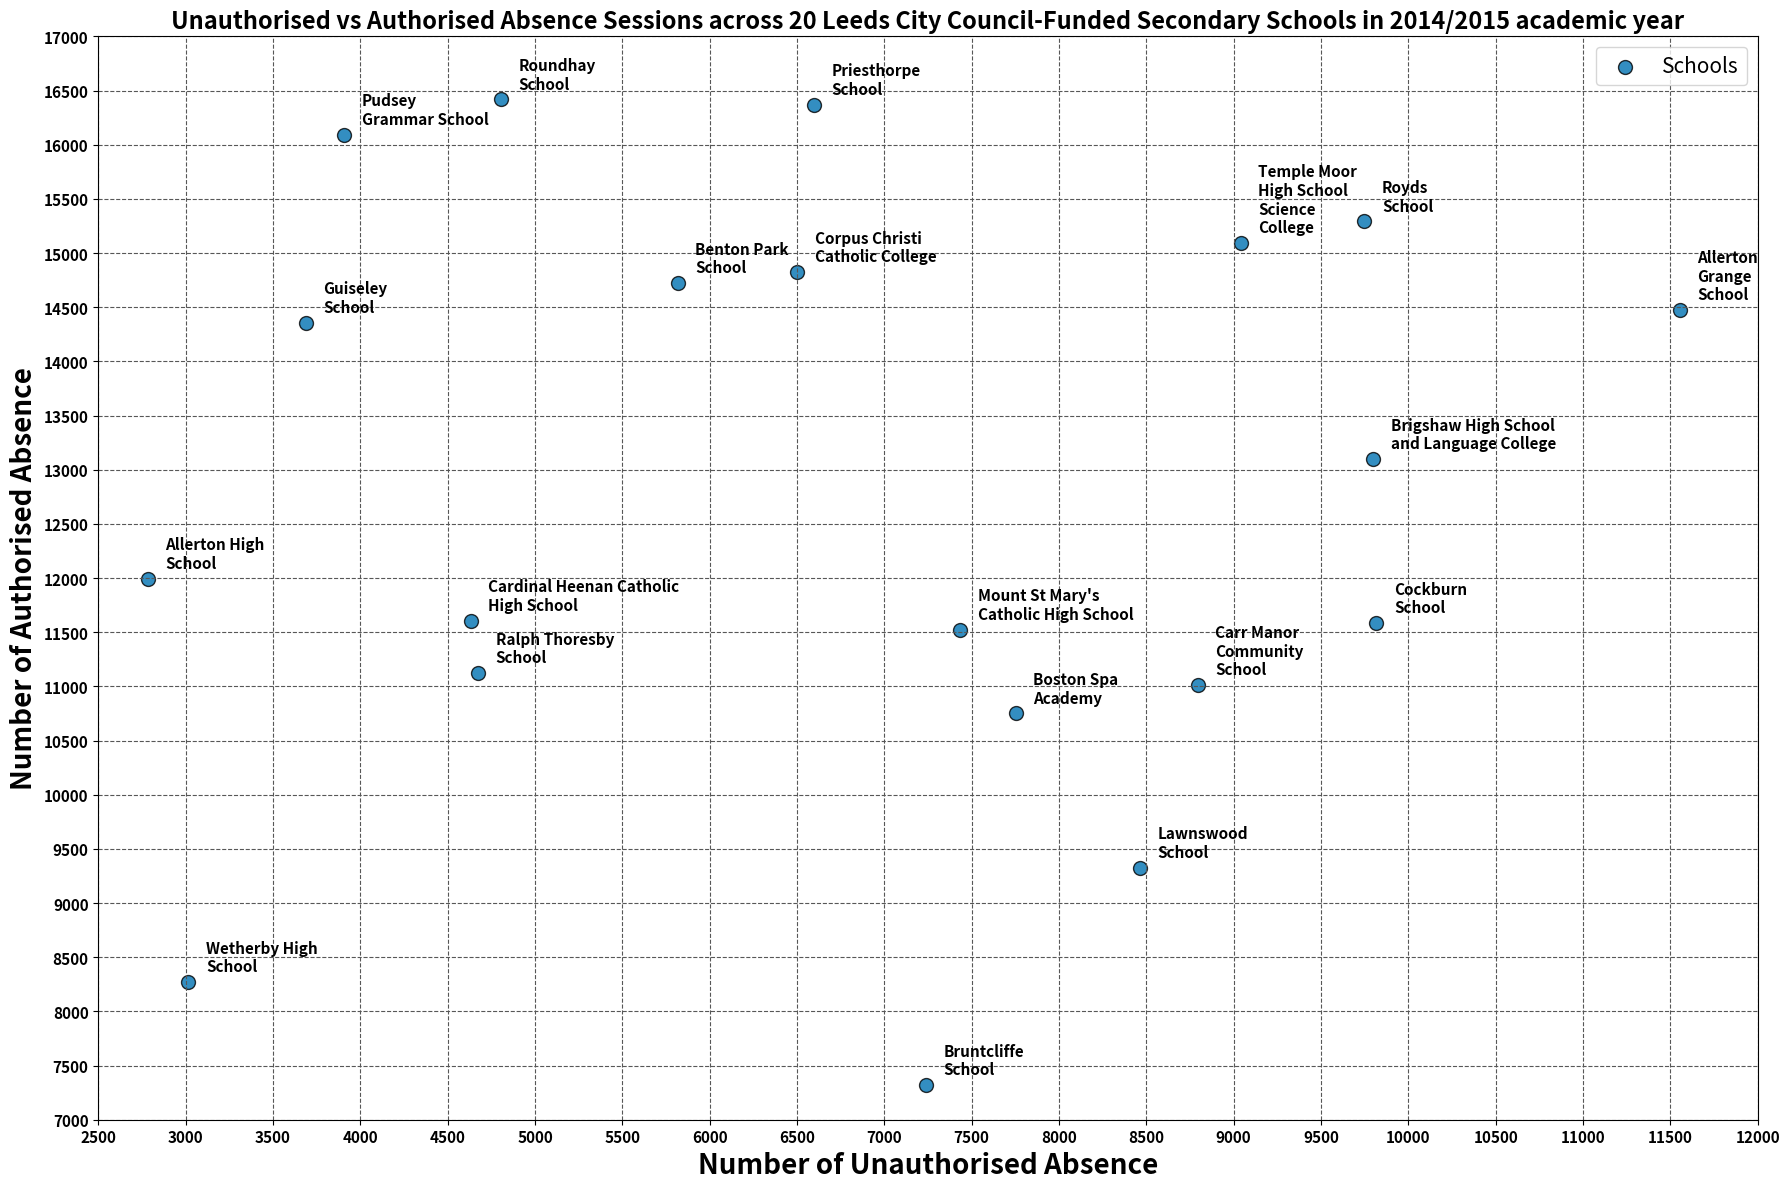

The script that saved this image:
import matplotlib.pyplot as plt
import numpy as np

# Data
schools = [
    'Allerton\nGrange\nSchool', 'Allerton High\nSchool', 'Benton Park\nSchool', 
    'Boston Spa\nAcademy', 'Brigshaw High School\nand Language College', 'Bruntcliffe\nSchool', 
    'Cardinal Heenan Catholic\nHigh School', 'Carr Manor\nCommunity\nSchool', 'Cockburn\nSchool', 
    'Corpus Christi\nCatholic College', 'Guiseley\nSchool', 'Lawnswood\nSchool', 
    'Mount St Mary\'s\nCatholic High School', 'Priesthorpe\nSchool', 'Pudsey\nGrammar School', 
    'Ralph Thoresby\nSchool', 'Roundhay\nSchool', 'Royds\nSchool', 
    'Temple Moor\nHigh School\nScience\nCollege', 'Wetherby High\nSchool'
]

authorised_absence_sessions = [
    14472, 11993, 14721, 10750, 13098, 7321, 11604, 
    11010, 11582, 14822, 14357, 9325, 11522, 16367, 
    16091, 11121, 16418, 15291, 15093, 8271
]

unauthorised_absence_sessions = [
    11554, 2783, 5817, 7752, 9800, 7238, 4632, 
    8794, 9817, 6501, 3690, 8464, 7435, 6596, 
    3908, 4675, 4804, 9749, 9041, 3016
]

# Create scatter plot with flipped axes
plt.figure(figsize=(18, 12))
scatter = plt.scatter(
    unauthorised_absence_sessions, authorised_absence_sessions, 
    color="#0072B2", alpha=0.8, label="Schools", edgecolor="black", s=100
)

# Labels for each school
for i, school in enumerate(schools):
    plt.text(
        unauthorised_absence_sessions[i] + 100, authorised_absence_sessions[i] + 100, 
        school, fontsize=11, fontweight='bold'
    )

# Title and axis labels
plt.title("Unauthorised vs Authorised Absence Sessions across 20 Leeds City Council-Funded Secondary Schools in 2014/2015 academic year", fontsize=17, fontweight='bold')
plt.xlabel("Number of Unauthorised Absence", fontsize=20, fontweight='bold')
plt.ylabel("Number of Authorised Absence", fontsize=20, fontweight='bold')

# Set x and y axis scales and ticks at intervals of 500
plt.xticks(np.arange(2500, 12500, 500), fontsize=11, fontweight='bold')  # 500 intervals for unauthorised absences
plt.yticks(np.arange(7000, 17500, 500), fontsize=11, fontweight='bold')  # 500 intervals for authorised absences

# Set x and y axis limits
plt.xlim(2500, 12000)  # Set x-axis min to 2500
plt.ylim(7000, 17000)  # Set y-axis min to 7000

# Add a legend
plt.legend(fontsize=15)

# Grid for better readability
plt.grid(True, linestyle="--", alpha=1, color='#575757')

# Add tight layout
plt.tight_layout()

# Show the plot
plt.show()
